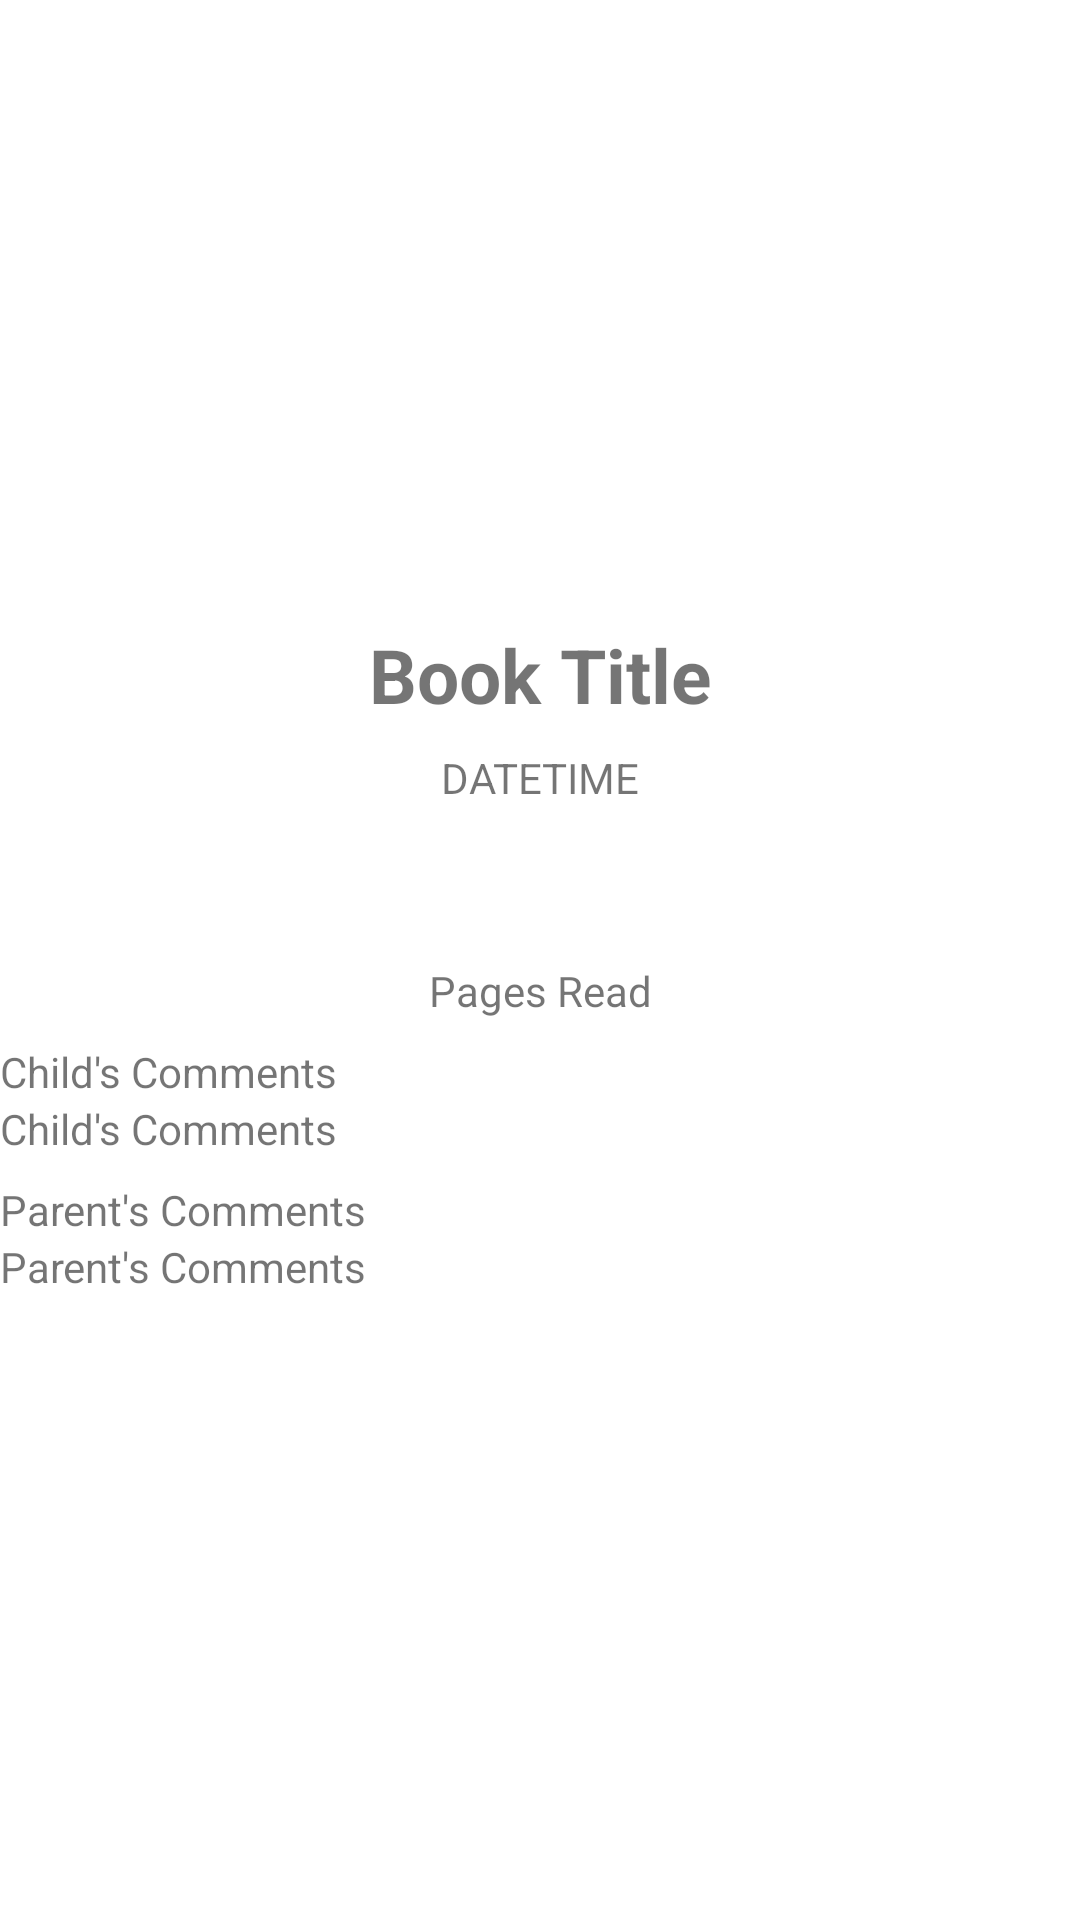

Layout XML and referenced resources for this Android screen:
<!-- AndroidManifest.xml: application theme Theme.ReadingDiary -->
<!-- res/layout/activity_view_entry.xml -->
<?xml version="1.0" encoding="utf-8"?>
<androidx.constraintlayout.widget.ConstraintLayout xmlns:android="http://schemas.android.com/apk/res/android"
    xmlns:app="http://schemas.android.com/apk/res-auto"
    xmlns:tools="http://schemas.android.com/tools"
    android:layout_width="match_parent"
    android:layout_height="match_parent"
    android:layout_marginHorizontal="@dimen/activity_horizontal_margin"
    android:layout_marginVertical="@dimen/activity_vertical_margin"
    tools:context=".ViewEntry">

    <ImageView
        android:id="@+id/viewBookImage"
        android:layout_width="wrap_content"
        android:layout_height="200dp"
        app:layout_constraintEnd_toEndOf="parent"
        app:layout_constraintStart_toStartOf="parent"
        app:layout_constraintTop_toTopOf="parent"
        app:srcCompat="@drawable/ic_book_24"
        android:contentDescription="@string/image_of_book" />


    <TextView
        android:id="@+id/viewBookTitle"
        android:layout_width="wrap_content"
        android:layout_height="wrap_content"
        android:layout_marginTop="@dimen/form_spacing"
        android:text="@string/book_title"
        android:textAlignment="center"
        android:textSize="25sp"
        android:textStyle="bold"
        app:layout_constraintEnd_toEndOf="parent"
        app:layout_constraintStart_toStartOf="parent"
        app:layout_constraintTop_toBottomOf="@+id/viewBookImage" />

    <TextView
        android:id="@+id/viewDateTime"
        android:layout_width="wrap_content"
        android:layout_height="wrap_content"
        android:layout_marginTop="@dimen/form_spacing"
        android:text="@string/datetime"
        android:textAlignment="center"
        app:layout_constraintEnd_toEndOf="parent"
        app:layout_constraintStart_toStartOf="parent"
        app:layout_constraintTop_toBottomOf="@+id/viewBookTitle" />

    <RatingBar
        style = "?android:attr/ratingBarStyleIndicator"
        android:id="@+id/viewRating"
        android:layout_width="wrap_content"
        android:layout_height="wrap_content"
        android:layout_marginTop="@dimen/form_spacing"
        app:layout_constraintEnd_toEndOf="parent"
        app:layout_constraintStart_toStartOf="parent"
        app:layout_constraintTop_toBottomOf="@+id/viewDateTime"
        />

    <TextView
        android:id="@+id/viewPagesRead"
        android:layout_width="wrap_content"
        android:layout_height="wrap_content"
        android:layout_marginTop="@dimen/form_spacing"
        android:text="@string/pages_read"
        app:layout_constraintEnd_toEndOf="parent"
        app:layout_constraintStart_toStartOf="parent"
        app:layout_constraintTop_toBottomOf="@+id/viewRating" />

    <TextView
        android:id="@+id/viewLabelChildComment"
        android:layout_width="wrap_content"
        android:layout_height="wrap_content"
        android:layout_marginTop="@dimen/form_spacing"
        android:text="@string/child_s_comments"
        app:layout_constraintStart_toStartOf="parent"
        app:layout_constraintTop_toBottomOf="@+id/viewPagesRead" />

    <TextView
        android:id="@+id/viewChildComments"
        android:layout_width="0dp"
        android:layout_height="wrap_content"
        android:text="@string/child_s_comments"
        app:layout_constraintEnd_toEndOf="parent"
        app:layout_constraintStart_toStartOf="parent"
        app:layout_constraintTop_toBottomOf="@+id/viewLabelChildComment" />

    <TextView
        android:id="@+id/viewLabelParentComment"
        android:layout_width="wrap_content"
        android:layout_height="wrap_content"
        android:layout_marginTop="@dimen/form_spacing"
        android:text="@string/parent_s_comments"
        app:layout_constraintStart_toStartOf="parent"
        app:layout_constraintTop_toBottomOf="@+id/viewChildComments" />

    <TextView
        android:id="@+id/viewParentComments"
        android:layout_width="0dp"
        android:layout_height="wrap_content"
        android:text="@string/parent_s_comments"
        app:layout_constraintEnd_toEndOf="parent"
        app:layout_constraintStart_toStartOf="parent"
        app:layout_constraintTop_toBottomOf="@+id/viewLabelParentComment" />

</androidx.constraintlayout.widget.ConstraintLayout>
<!-- resources referenced by this layout -->
<resources>
  <dimen name="activity_horizontal_margin">16dp</dimen>
  <dimen name="activity_vertical_margin">16dp</dimen>
  <dimen name="form_spacing">8dp</dimen>
  <string name="book_title">Book Title</string>
  <string name="child_s_comments">Child\'s Comments</string>
  <string name="datetime">DATETIME</string>
  <string name="image_of_book">Image of Book</string>
  <string name="pages_read">Pages Read</string>
  <string name="parent_s_comments">Parent\'s Comments</string>
  <style name="Theme.ReadingDiary" parent="Theme.MaterialComponents.DayNight.DarkActionBar">
          
          <item name="colorPrimary">@color/primaryColor</item>
          <item name="colorPrimaryVariant">@color/primaryDarkColor</item>
          <item name="colorOnPrimary">@color/primaryTextColor</item>
          
          <item name="colorSecondary">@color/secondaryColor</item>
          <item name="colorSecondaryVariant">@color/secondaryDarkColor</item>
          <item name="colorOnSecondary">@color/secondaryTextColor</item>
          
          <item name="android:statusBarColor">?attr/colorPrimaryVariant</item>
          
          <item name="colorControlNormal">@color/white</item>
      </style>
  <color name="primaryColor">#2962ff</color>
  <color name="primaryDarkColor">#0039cb</color>
  <color name="primaryTextColor">#ffffff</color>
  <color name="secondaryColor">#ff9100</color>
  <color name="secondaryDarkColor">#c56200</color>
  <color name="secondaryTextColor">#000000</color>
  <color name="white">#FFFFFFFF</color>
</resources>
